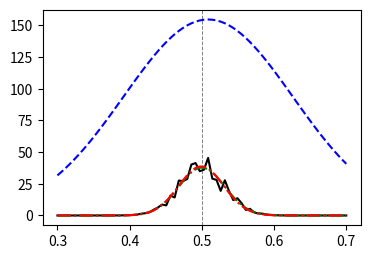

Write Python code to recreate this figure.
#!/usr/bin/env python3
# -*- coding: utf-8 -*-
"""
Created on Mon May 16 11:20:24 2022

@author: alexis
"""

import numpy as np
import matplotlib.pyplot as plt
from scipy.optimize import curve_fit

plt.close("all")
#----------------------------------------------
n0 = 3.
vDrift = 0.5
T = 1e-1
mp = 100

vth = np.sqrt(T/mp)

X = np.linspace(0.3,0.7,70)

noise = np.random.default_rng().uniform(low=0.7, high=1.3, size=len(X))
Y = n0/(np.sqrt(2*np.pi)*vth) * np.exp(-0.5*((X-vDrift)/vth)**2) * noise

#----------------------------------------------
#gaussian funtion for fit
def maxwellian(X, n, vth, vDrift):

    #vth == sqrt(kBT/m)
    # gauss = n/(np.sqrt(2*np.pi)*vth) * np.exp(-0.5*((X-vDrift)/vth)**2)
    gauss = n * np.exp(-((X-vDrift)/vth)**2)

    return gauss


#----------------------------------------------
ma = max(Y)
p0 = [ma,
      np.std(X),
      X[np.where(Y==ma)[0][0]]]

Fn0, Fvth, FvDrift  = curve_fit(maxwellian, X, Y, p0=p0, maxfev=5000)[0]


#----------------------------------------------
# Maxw      = Fn0  /(np.sqrt(2*np.pi)*Fvth)  * np.exp(-0.5*((X-FvDrift)/Fvth) **2)
guessMaxw = p0[0]/(np.sqrt(2*np.pi)*p0[1]) * np.exp(-0.5*((X-p0[2])  /p0[1])**2)
trueMaxw  = n0   /(np.sqrt(2*np.pi)*vth)   * np.exp(-0.5*((X-vDrift) /vth)  **2)

Maxw      = Fn0   * np.exp(-((X-FvDrift)/Fvth) **2)



#----------------------------------------------
fig, sub1 = plt.subplots(1,figsize=(4.1,2.8),dpi=300)

sub1.axvline(vDrift,color="gray",linestyle="--",linewidth=0.7)
sub1.plot(X,Y,color="k")
sub1.plot(X,trueMaxw,color="g",linestyle="dashdot")

sub1.plot(X,Maxw,color="r",linestyle="dashdot")

sub1.plot(X,guessMaxw,color="b",linestyle="--")

print(p0)
print(n0,vth,vDrift)
print(Fn0, Fvth, FvDrift)
